4-way image classification set "processed" from GitHub (emilianoagostini14/TP-ClasificadordeComponentes); label vocabulary: ceramic capacitor, electrolytic capacitor, LED, resistencia.

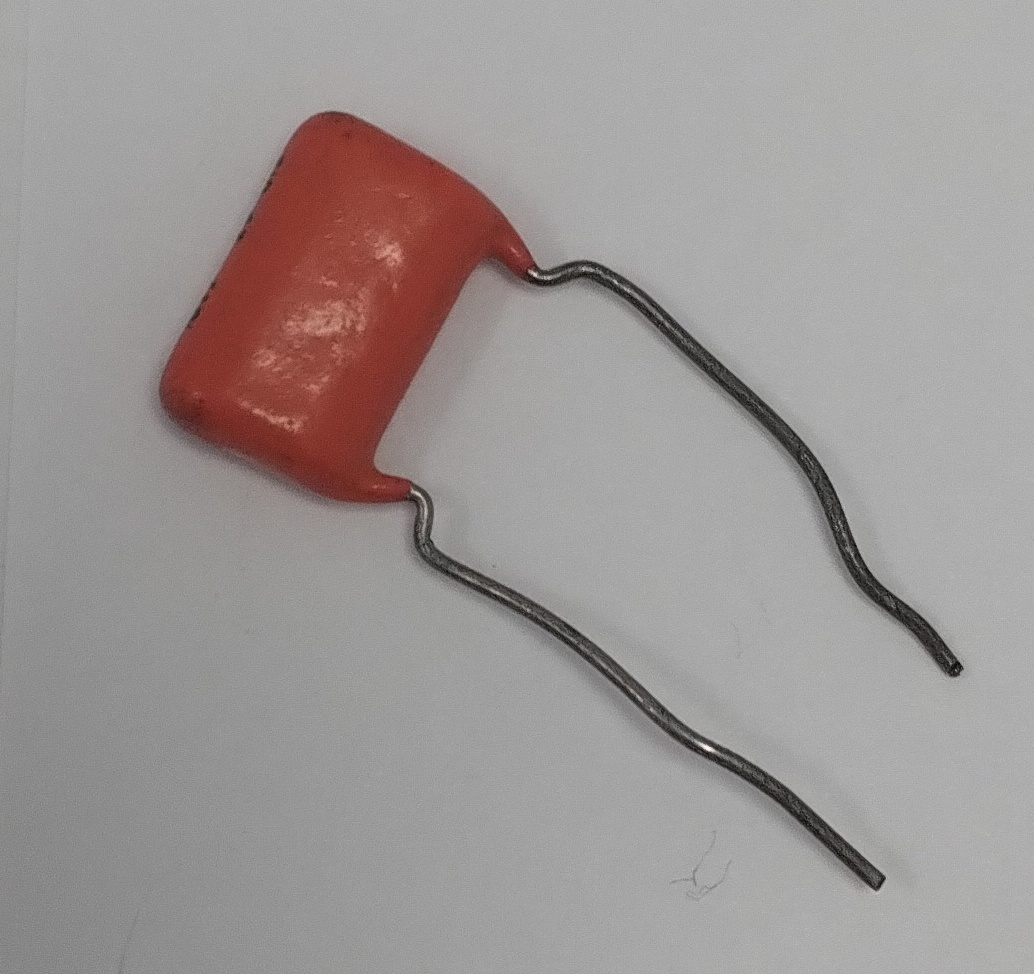
Label: ceramic capacitor

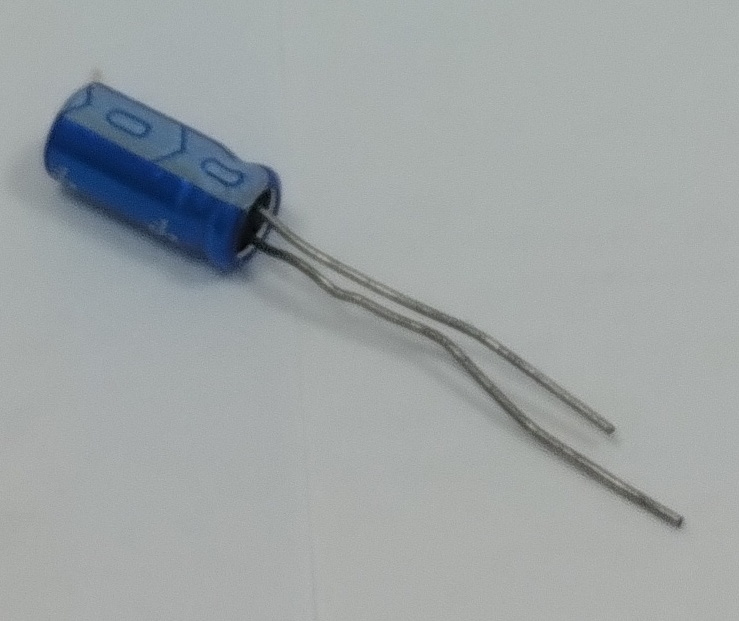
Label: electrolytic capacitor

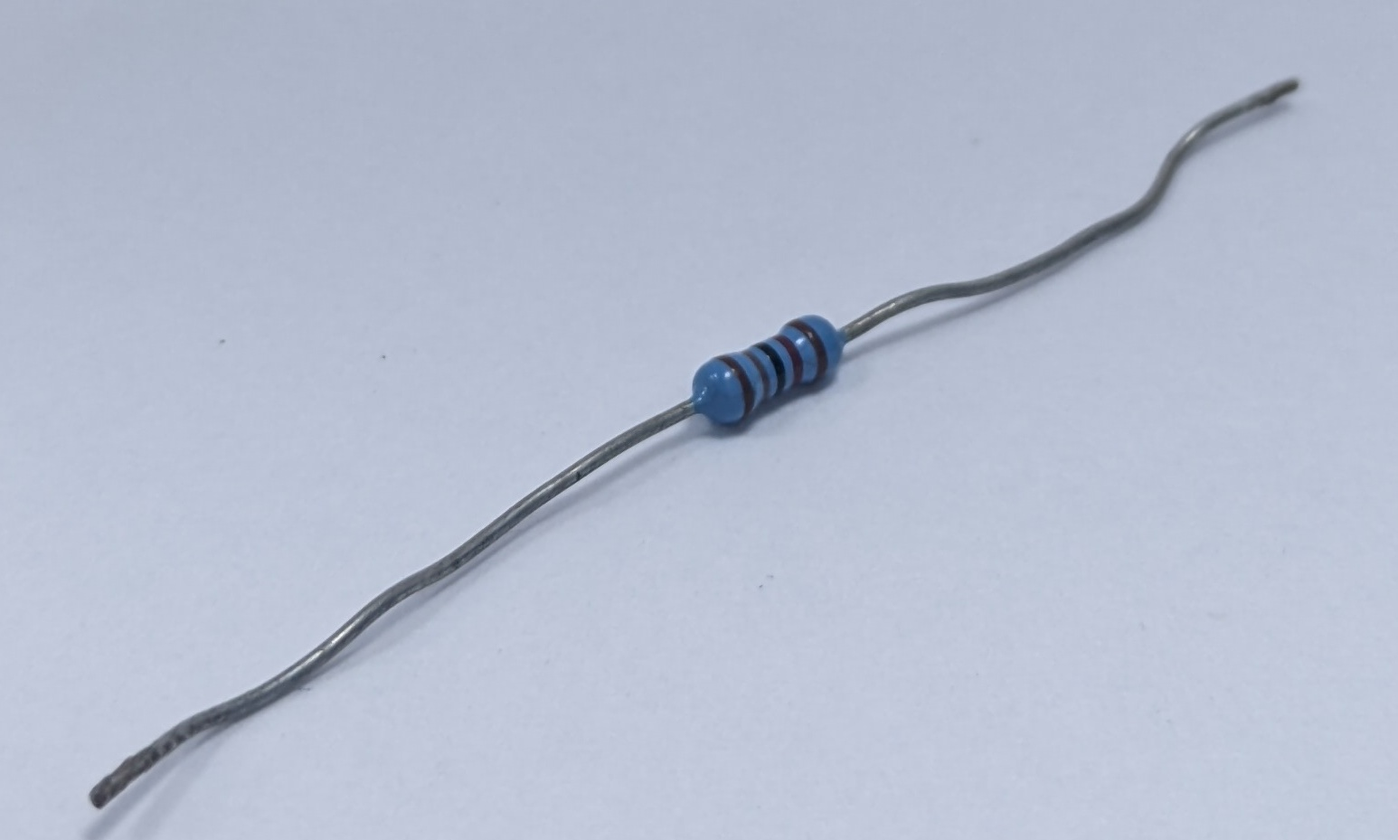
Label: resistencia

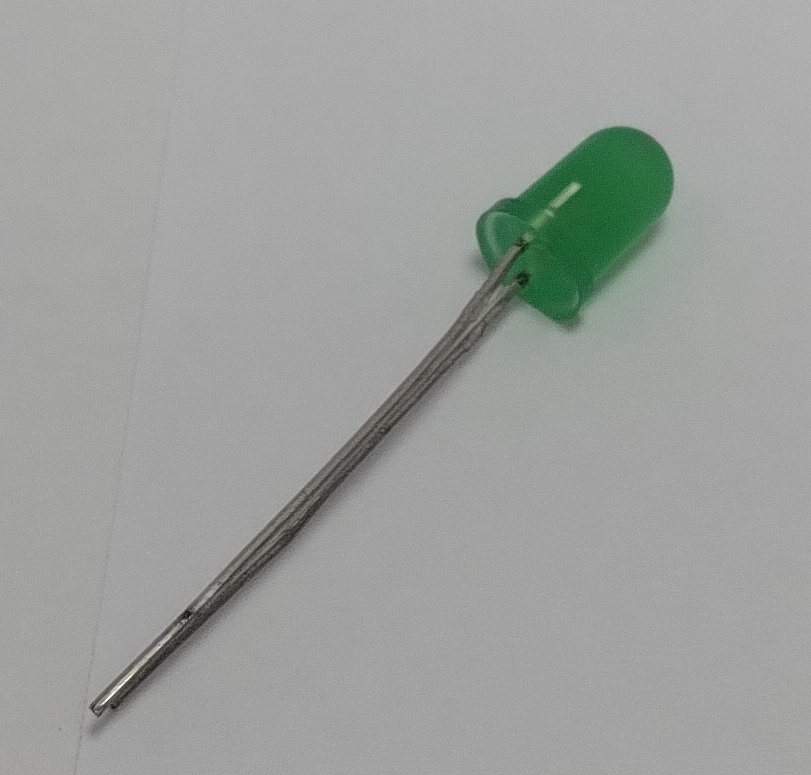
Label: LED

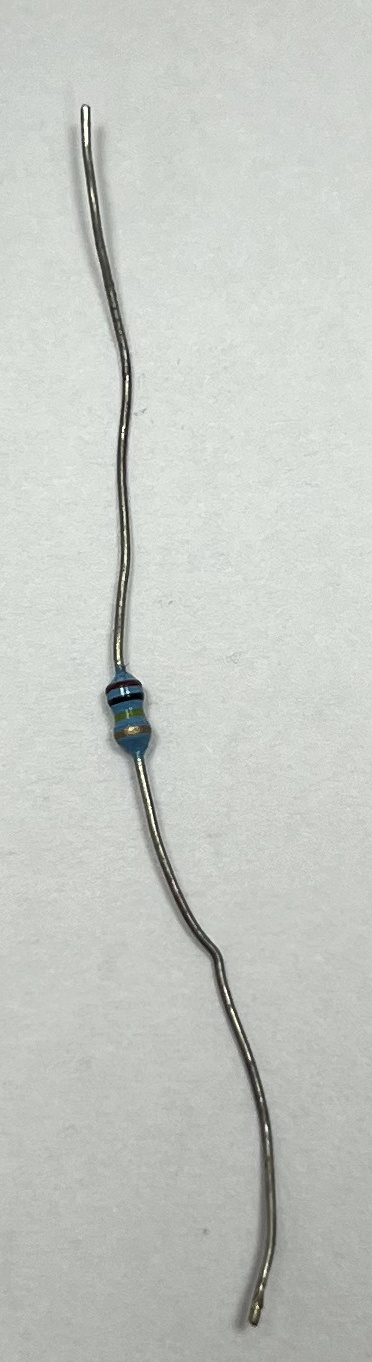
Label: resistencia

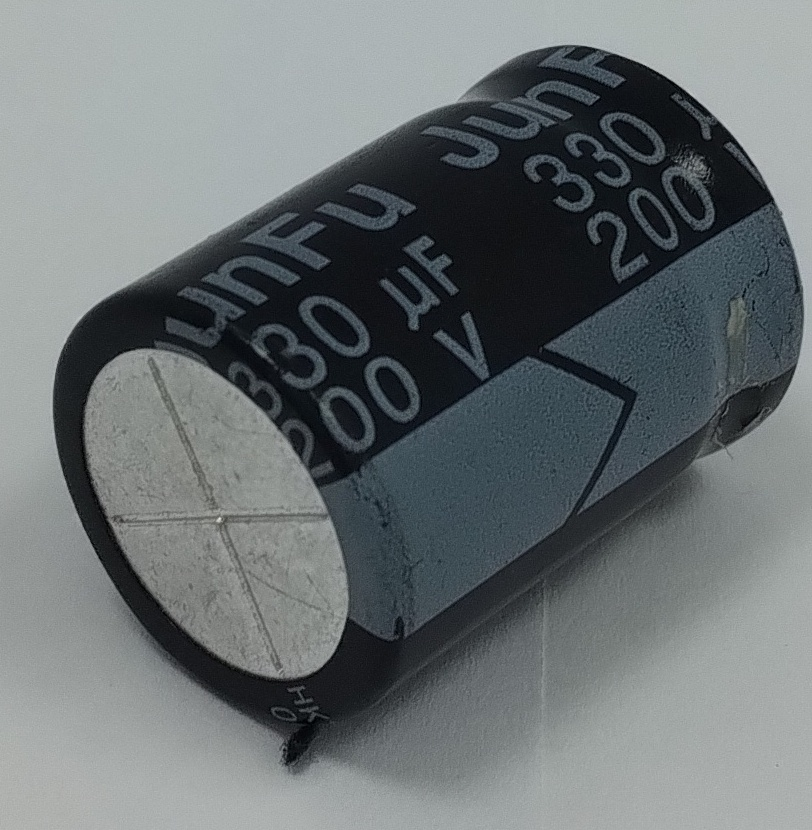
Label: electrolytic capacitor
